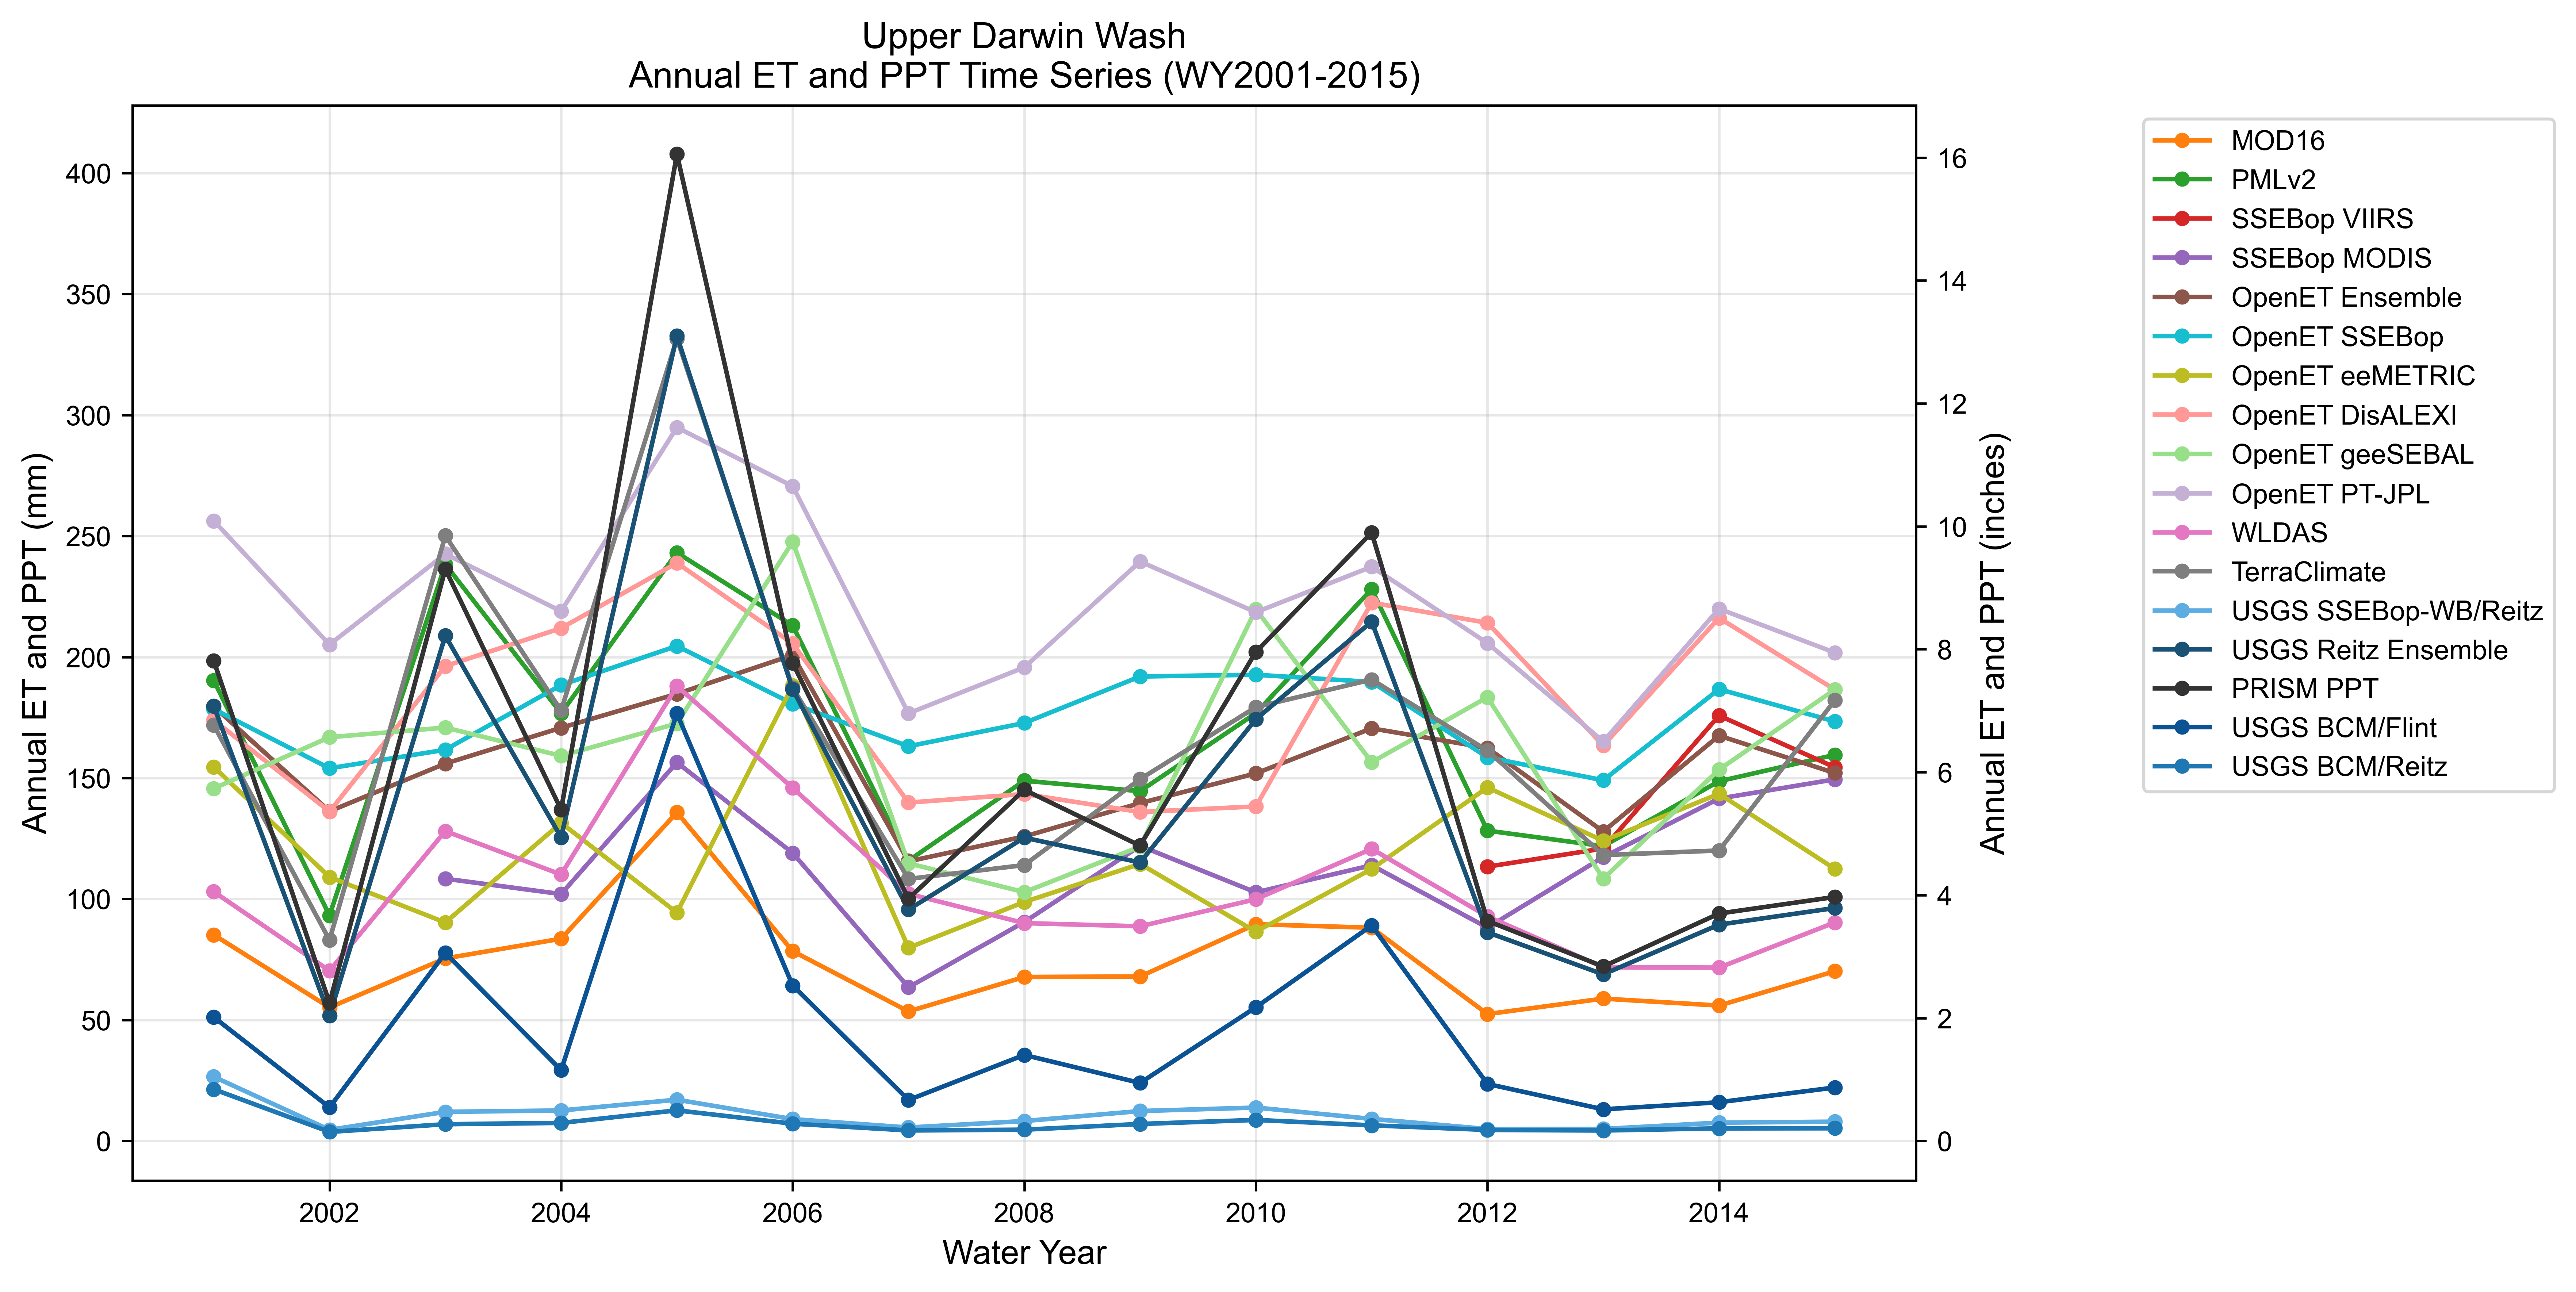

Values plotted in this chart, from the file beside it:
year, MOD16, PMLv2, SSEBop VIIRS, SSEBop MODIS, OpenET Ensemble, OpenET SSEBop, OpenET eeMETRIC, OpenET DisALEXI, OpenET geeSEBAL, OpenET PT-JPL, WLDAS, TerraClimate, USGS SSEBop-WB/Reitz, USGS Reitz Ensemble, PRISM PPT, USGS BCM/Flint, USGS BCM/Reitz
2001, 85.19, 190.3, , , 179.6, 178.5, 154.6, 173.9, 145.7, 256.3, 103, 171.9, 26.53, 179.7, 198.5, 51.16, 21.36
2002, 55.16, 93.17, , , 136.2, 154, 109, 136.1, 166.9, 205.1, 70.35, 83.04, 4.586, 51.74, 57.02, 13.88, 3.741
2003, 75.44, 238.3, , 108.4, 155.9, 161.7, 90.26, 196.2, 170.8, 242.6, 128, 250.1, 12.03, 208.8, 236.3, 77.69, 6.91
2004, 83.56, 176.7, , 102, 170.7, 188.4, 131.4, 211.9, 159.1, 218.9, 110.1, 177.9, 12.59, 125.5, 136.9, 29.23, 7.455
2005, 135.8, 243.1, , 156.4, 184.8, 204.5, 94.34, 238.9, 172.5, 294.9, 188, 331.6, 17.05, 332.6, 407.8, 176.7, 12.64
2006, 78.44, 213, , 119, 200.8, 180.7, 188.2, 205.6, 247.6, 270.6, 145.9, 187.3, 9.017, 186.6, 197.5, 64.22, 7.133
2007, 53.54, 115.8, , 63.49, 115.5, 163.1, 79.84, 139.8, 114.7, 176.7, 102.1, 108.3, 5.55, 95.61, 100.1, 16.93, 4.339
2008, 67.76, 148.9, , 90.46, 125.8, 172.7, 98.75, 143.4, 102.8, 195.7, 90.02, 114, 8.228, 125.3, 145.1, 35.54, 4.651
2009, 67.96, 144.5, , 121.9, 139.6, 191.9, 114.5, 135.9, 121.6, 239.5, 88.7, 149.5, 12.36, 115.1, 122, 23.96, 7.017
2010, 89.57, 176.8, , 102.7, 151.9, 192.6, 86.48, 138.2, 219.7, 218.5, 99.89, 179.3, 13.79, 174.3, 202.1, 55.23, 8.678
2011, 88.1, 228, , 113.9, 170.5, 189.7, 112.4, 222.5, 156.5, 237.3, 120.7, 190.7, 9.112, 214.6, 251.4, 89.05, 6.446
2012, 52.43, 128.2, 113.3, 88.14, 162.4, 158.5, 146.1, 214.1, 183.4, 205.7, 92.8, 161.3, 4.92, 86.22, 90.91, 23.55, 4.553
2013, 58.82, 121.8, 120.9, 117.3, 127.9, 149, 124, 163.4, 108.4, 165.1, 71.78, 118.1, 4.955, 68.84, 72.1, 13.06, 4.321
2014, 55.94, 148.6, 175.8, 141.5, 167.5, 186.7, 143.5, 216.1, 153.4, 219.9, 71.63, 120, 7.571, 89.4, 93.97, 15.99, 5.196
2015, 70.14, 159.6, 154.4, 149.4, 152, 173.4, 112.4, 186.5, 186.5, 201.8, 90.28, 182.1, 7.961, 96.27, 100.8, 22.08, 5.241
